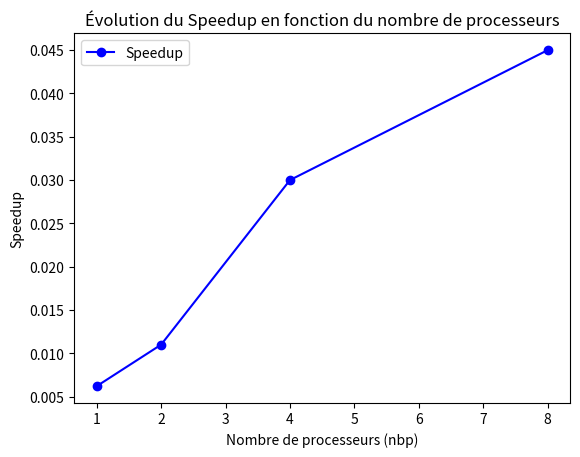

Write Python code to recreate this figure.
import matplotlib.pyplot as plt

# Données fournies
nbp = [1, 2, 4, 8]
speedup = [6.207e-3, 0.011, 0.030, 0.045]

# Tracer la courbe
plt.plot(nbp, speedup, marker='o', linestyle='-', color='b')

# Ajouter des labels et un titre
plt.xlabel('Nombre de processeurs (nbp)')
plt.ylabel('Speedup')
plt.title('Évolution du Speedup en fonction du nombre de processeurs')

# Afficher la légende
plt.legend(['Speedup'], loc='upper left')

# Enregistrer l'image
plt.savefig('evolution_speedup.png')

# Afficher le graphique
plt.show()
